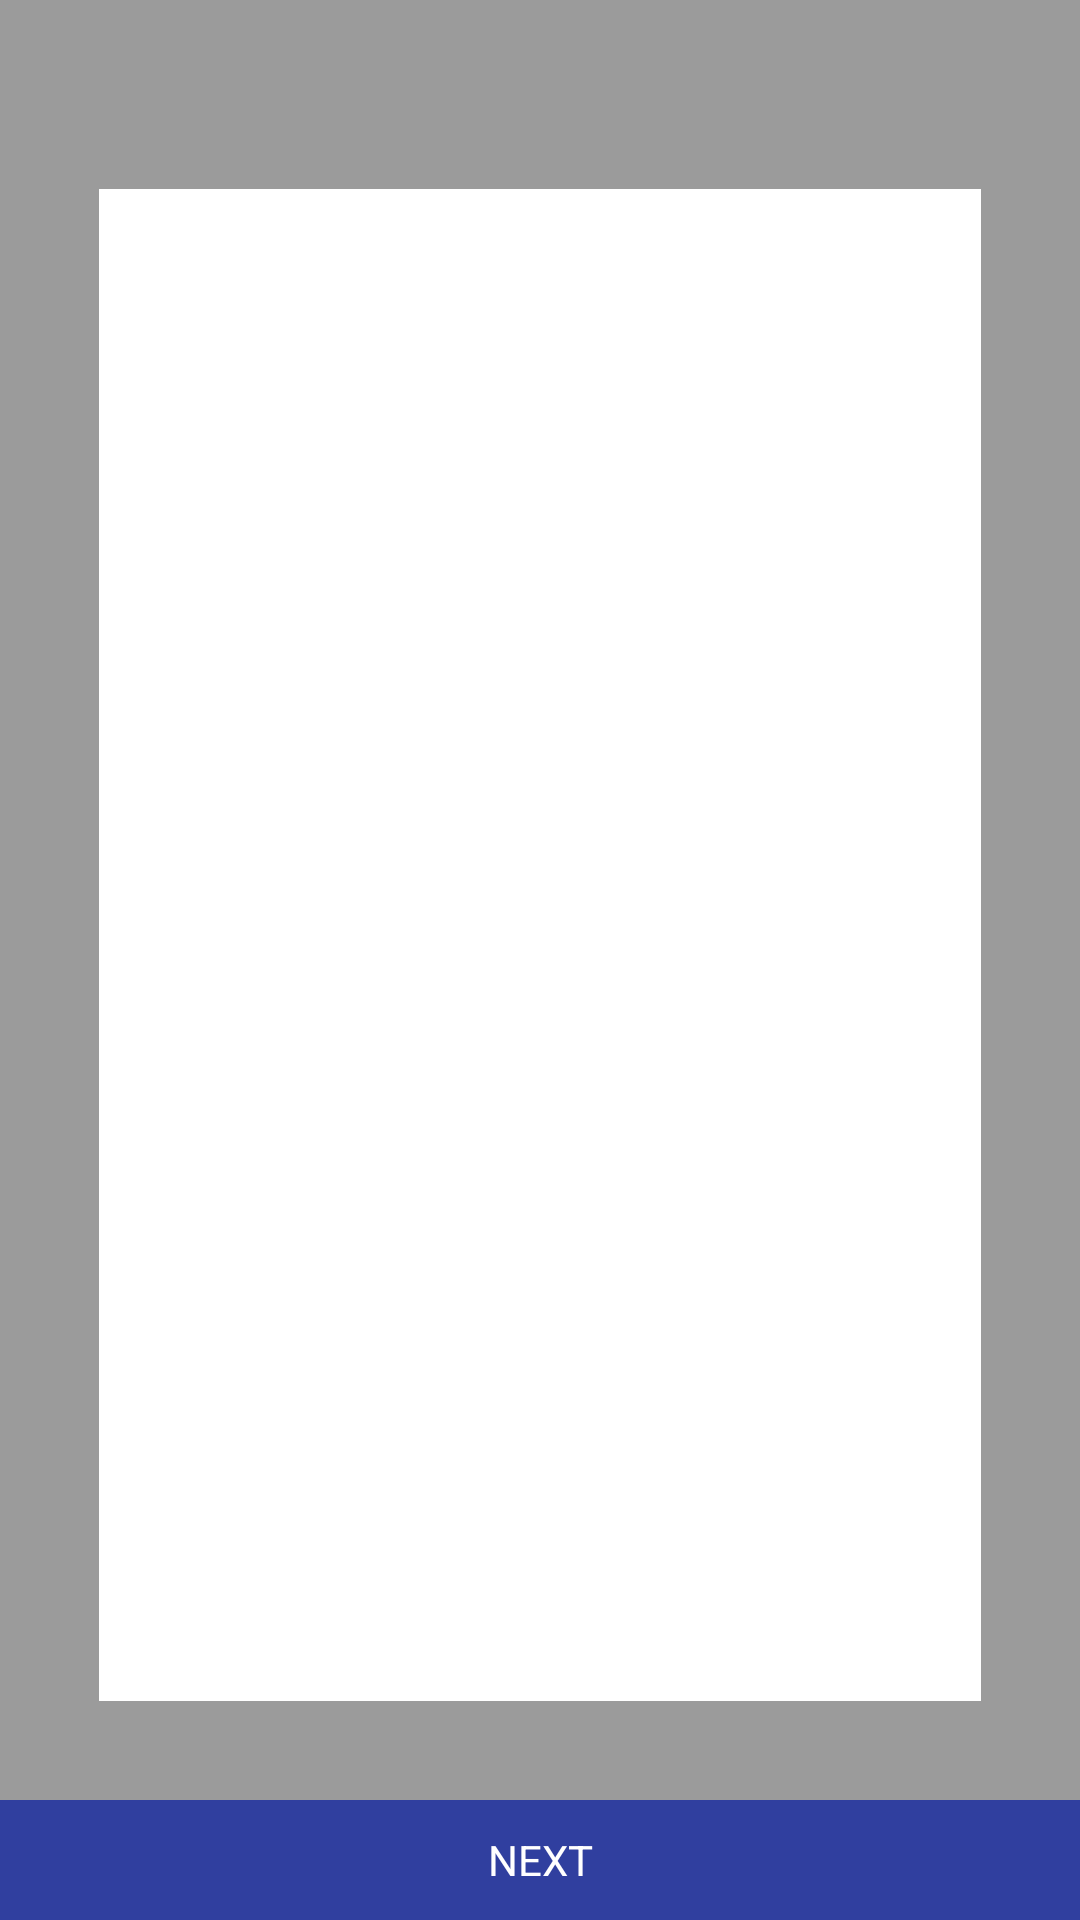

Here is an Android app screen rendered from its layout file. Give the layout XML and the strings, colors and styles it references.
<!-- AndroidManifest.xml: application theme AppTheme -->
<!-- res/layout/fragment_crop_point.xml -->
<?xml version="1.0" encoding="utf-8"?>
<RelativeLayout xmlns:android="http://schemas.android.com/apk/res/android"
    android:layout_width="match_parent"
    android:layout_height="match_parent"
    android:background="@color/colorShade">

    <FrameLayout
        android:layout_width="match_parent"
        android:layout_height="match_parent"
        android:layout_marginBottom="60dp"
        android:layout_marginLeft="20dp"
        android:layout_marginRight="20dp"
        android:layout_marginTop="50dp">

        <FrameLayout
            android:id="@+id/container_layout"
            android:layout_width="match_parent"
            android:layout_height="match_parent"
            android:layout_margin="13dp"
            android:background="@android:color/white">

            <ImageView
                android:id="@+id/photo_img"
                android:layout_width="match_parent"
                android:layout_height="match_parent" />

        </FrameLayout>

        <com.summer.demo.crop.widget.croppoint.PolygonView
            android:id="@+id/polygon_view"
            android:layout_width="match_parent"
            android:layout_height="match_parent"
            android:visibility="gone" />

    </FrameLayout>

    <TextView
        android:id="@+id/view_next"
        android:layout_width="match_parent"
        android:layout_height="40dp"
        android:layout_alignParentBottom="true"
        android:background="@color/colorPrimaryDark"
        android:gravity="center"
        android:text="NEXT"
        android:textColor="@android:color/white"
        android:textSize="14sp" />

</RelativeLayout>
<!-- resources referenced by this layout -->
<resources>
  <color name="colorPrimaryDark">#303F9F</color>
  <color name="colorShade">#64000000</color>
  <style name="AppTheme" parent="android:Theme.Light.NoTitleBar">
          
          
          
          
          
      </style>
</resources>
